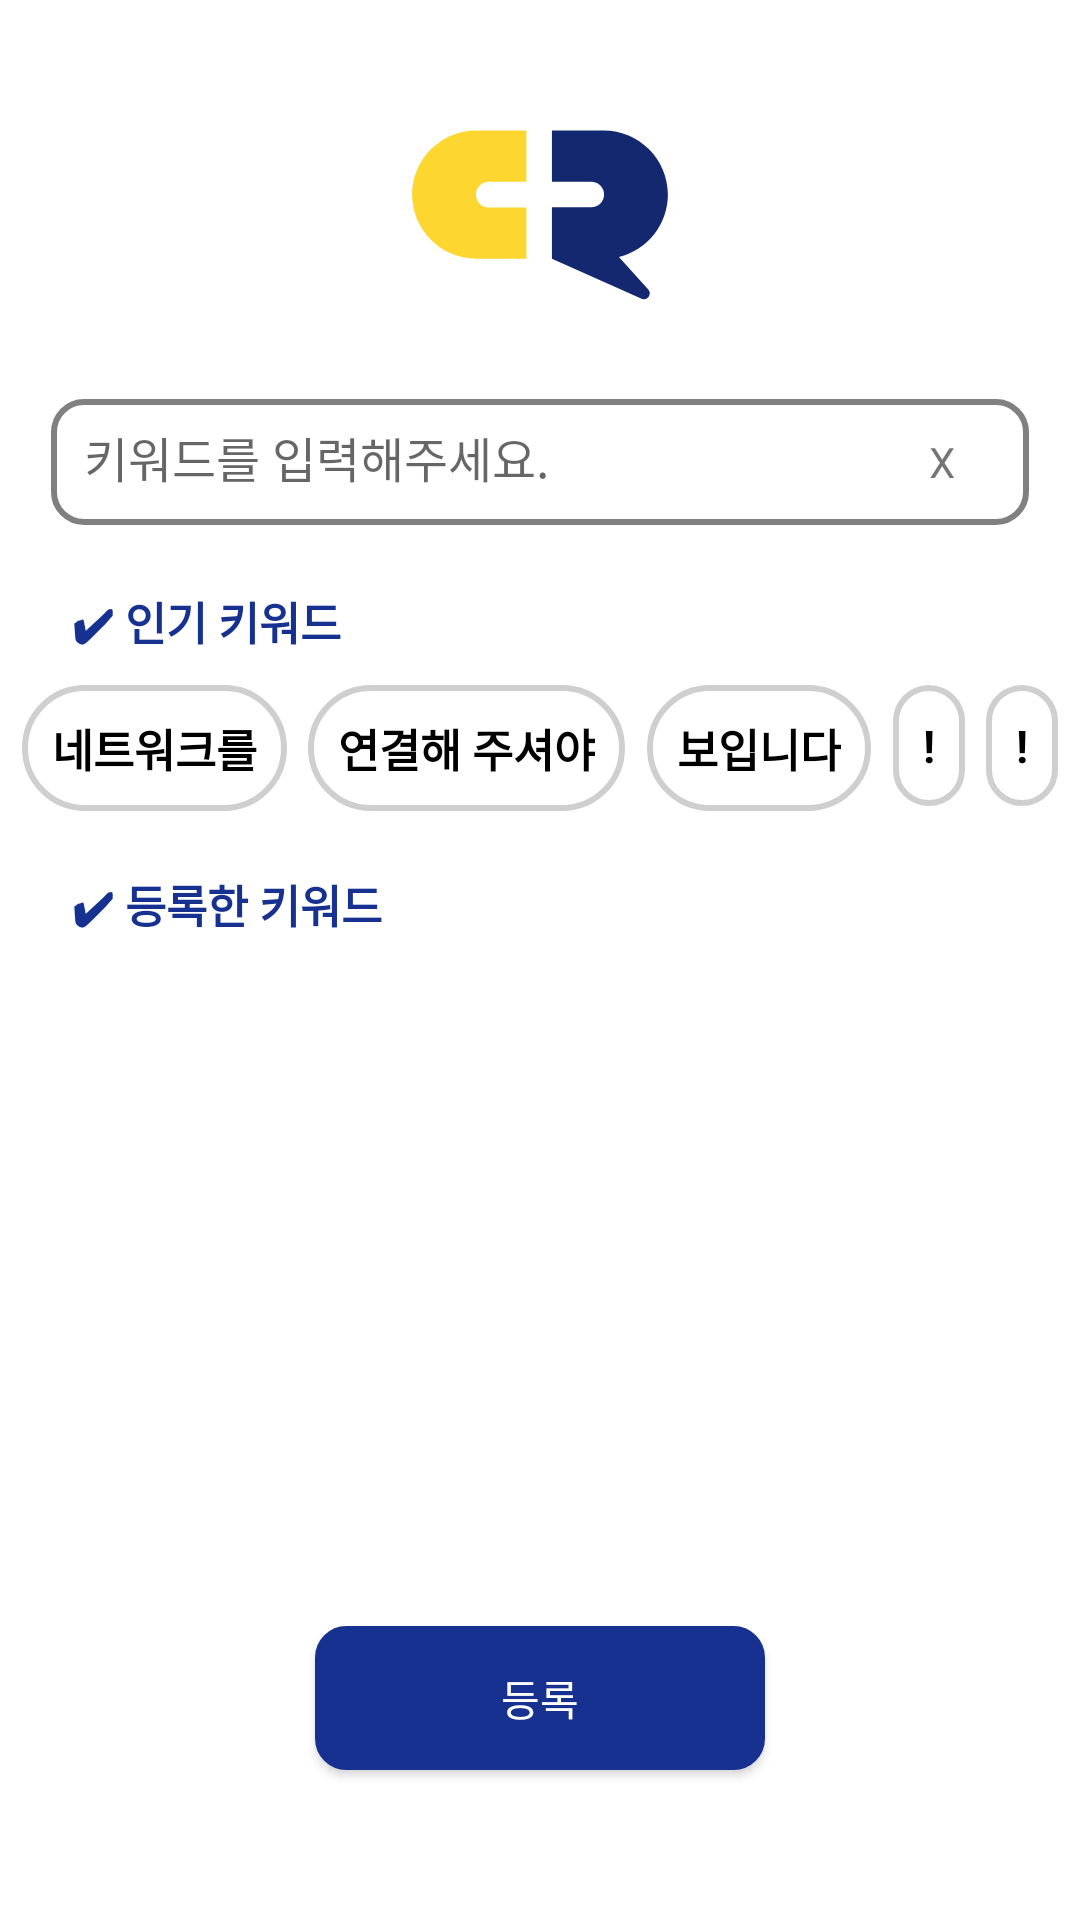

Here is an Android app screen rendered from its layout file. Give the layout XML and the strings, colors and styles it references.
<!-- AndroidManifest.xml: application theme Theme.Notification_Proto -->
<!-- res/layout/fragment_keyword.xml -->
<?xml version="1.0" encoding="utf-8"?>
<androidx.constraintlayout.widget.ConstraintLayout xmlns:android="http://schemas.android.com/apk/res/android"
    xmlns:app="http://schemas.android.com/apk/res-auto"
    xmlns:tools="http://schemas.android.com/tools"
    android:layout_width="match_parent"
    android:layout_height="match_parent"
    tools:context=".fragment.FragmentKeyword">

    <ImageView
        android:id="@+id/keyword_logo"
        android:layout_width="100dp"
        android:layout_height="100dp"
        android:layout_marginTop="16dp"
        android:src="@drawable/ic_logo"
        app:layout_constraintEnd_toEndOf="parent"
        app:layout_constraintStart_toStartOf="parent"
        app:layout_constraintTop_toTopOf="parent" />

    
    <EditText
        android:id="@+id/edit_keyword"
        android:layout_width="0dp"
        android:layout_height="44dp"
        android:layout_marginStart="16dp"
        android:layout_marginTop="16dp"
        android:background="@drawable/keyword_edit"
        android:hint="키워드를 입력해주세요."
        android:imeOptions="actionDone"
        android:inputType="textPersonName"
        android:padding="12dp"
        android:textSize="16sp"
        app:layout_constraintEnd_toStartOf="@+id/delete"
        app:layout_constraintStart_toStartOf="parent"
        app:layout_constraintTop_toBottomOf="@+id/keyword_logo" />

    <TextView
        android:id="@+id/delete"
        android:layout_width="60dp"
        android:layout_height="44dp"
        android:layout_marginEnd="16dp"
        android:background="@drawable/delete_edit"
        android:gravity="center"
        android:text="X"
        app:layout_constraintBottom_toBottomOf="@+id/edit_keyword"
        app:layout_constraintEnd_toEndOf="parent"
        app:layout_constraintTop_toTopOf="@+id/edit_keyword" />


    <androidx.appcompat.widget.AppCompatButton
        android:id="@+id/enroll_btn"
        android:layout_width="150dp"
        android:layout_height="wrap_content"
        android:layout_marginBottom="50dp"
        android:background="@drawable/enroll_keyword_btn"
        android:text="등록"
        android:textColor="@color/white"
        app:layout_constraintBottom_toBottomOf="parent"
        app:layout_constraintEnd_toEndOf="parent"
        app:layout_constraintStart_toStartOf="parent" />


    <TextView
        android:id="@+id/popular_txt"
        android:layout_width="wrap_content"
        android:layout_height="wrap_content"
        android:layout_marginStart="24dp"
        android:layout_marginTop="20dp"
        android:text="✔ 인기 키워드"
        android:textColor="@color/mainBlue"
        android:textSize="15sp"
        android:textStyle="bold"
        app:layout_constraintStart_toStartOf="parent"
        app:layout_constraintTop_toBottomOf="@+id/edit_keyword" />

    <TextView
        android:id="@+id/popular_1"
        android:layout_width="wrap_content"
        android:layout_height="wrap_content"
        android:text="네트워크를"
        android:textSize="15sp"
        android:padding="10dp"
        android:textStyle="bold"
        android:textColor="@color/black"
        android:background="@drawable/keyword_btn"
        app:layout_constraintEnd_toStartOf="@+id/popular_2"
        app:layout_constraintHorizontal_bias="0.5"
        app:layout_constraintStart_toStartOf="parent"
        app:layout_constraintTop_toTopOf="@+id/popular_2" />

    <TextView
        android:id="@+id/popular_2"
        android:layout_width="wrap_content"
        android:layout_height="wrap_content"
        android:text="연결해 주셔야"
        android:textSize="15sp"
        android:textStyle="bold"
        android:textColor="@color/black"
        android:padding="10dp"
        android:background="@drawable/keyword_btn"
        app:layout_constraintEnd_toStartOf="@+id/popular_3"
        app:layout_constraintHorizontal_bias="0.5"
        app:layout_constraintStart_toEndOf="@+id/popular_1"
        app:layout_constraintTop_toTopOf="@+id/popular_3" />

    <TextView
        android:id="@+id/popular_3"
        android:layout_width="wrap_content"
        android:layout_height="wrap_content"
        android:layout_marginTop="10dp"
        android:background="@drawable/keyword_btn"
        android:padding="10dp"
        android:text="보입니다"
        android:textColor="@color/black"
        android:textSize="15sp"
        android:textStyle="bold"
        app:layout_constraintEnd_toStartOf="@+id/popular_4"
        app:layout_constraintHorizontal_bias="0.5"
        app:layout_constraintStart_toEndOf="@+id/popular_2"
        app:layout_constraintTop_toBottomOf="@+id/popular_txt" />

    <TextView
        android:id="@+id/popular_4"
        android:layout_width="wrap_content"
        android:layout_height="wrap_content"
        android:text="!"
        android:textSize="15sp"
        android:textStyle="bold"
        android:textColor="@color/black"
        android:padding="10dp"
        android:background="@drawable/keyword_btn"
        app:layout_constraintEnd_toStartOf="@+id/popular_5"
        app:layout_constraintHorizontal_bias="0.5"
        app:layout_constraintStart_toEndOf="@+id/popular_3"
        app:layout_constraintTop_toTopOf="@+id/popular_3" />

    <TextView
        android:id="@+id/popular_5"
        android:layout_width="wrap_content"
        android:layout_height="wrap_content"
        android:text="!"
        android:textSize="15sp"
        android:textStyle="bold"
        android:textColor="@color/black"
        android:padding="10dp"
        android:background="@drawable/keyword_btn"
        app:layout_constraintEnd_toEndOf="parent"
        app:layout_constraintHorizontal_bias="0.5"
        app:layout_constraintStart_toEndOf="@+id/popular_4"
        app:layout_constraintTop_toTopOf="@+id/popular_4" />

    <TextView
        android:id="@+id/enroll_txt"
        android:layout_width="wrap_content"
        android:layout_height="wrap_content"
        android:layout_marginStart="24dp"
        android:layout_marginTop="20dp"
        android:text="✔ 등록한 키워드"
        android:textColor="@color/mainBlue"
        android:textSize="15sp"
        android:textStyle="bold"
        app:layout_constraintStart_toStartOf="parent"
        app:layout_constraintTop_toBottomOf="@+id/popular_3" />

    <androidx.recyclerview.widget.RecyclerView
        android:id="@+id/keyword_recyclerView"
        android:layout_width="0dp"
        android:layout_height="0dp"
        android:layout_marginStart="10dp"
        android:layout_marginTop="10dp"
        android:layout_marginEnd="10dp"
        android:layout_marginBottom="30dp"
        app:layout_constraintBottom_toTopOf="@+id/enroll_btn"
        app:layout_constraintEnd_toEndOf="parent"
        app:layout_constraintHorizontal_bias="0.0"
        app:layout_constraintStart_toStartOf="parent"
        app:layout_constraintTop_toBottomOf="@+id/enroll_txt"
        app:layout_constraintVertical_bias="0.0" />

</androidx.constraintlayout.widget.ConstraintLayout>
<!-- resources referenced by this layout -->
<resources>
  <color name="black">#FF000000</color>
  <color name="mainBlue">#173190</color>
  <color name="white">#FFFFFFFF</color>
  <!-- drawable delete_edit (drawable) -->
  <?xml version="1.0" encoding="utf-8"?>
  <layer-list xmlns:android="http://schemas.android.com/apk/res/android">
  
      <item
          android:bottom="1dp"
          android:left="-2dp"
          android:right="1dp"
          android:top="1dp">
          <shape android:shape="rectangle" >
              <solid android:color="@color/white"/>
              <stroke
                  android:width="2dp"
                  android:color="@color/gray"/>
              <corners
                  android:bottomRightRadius="10dp"
                  android:topRightRadius="10dp" />
          </shape>
      </item>
  
  </layer-list>
  <!-- drawable enroll_keyword_btn (drawable) -->
  <?xml version="1.0" encoding="utf-8"?>
  <shape xmlns:android="http://schemas.android.com/apk/res/android">
      <solid android:color="@color/mainBlue" />
  
      <stroke
          android:color="@color/mainBlue"
          android:width="1dp"/>
  
      <corners
          android:topLeftRadius="10dp"
          android:topRightRadius="10dp"
          android:bottomLeftRadius="10dp"
          android:bottomRightRadius="10dp"  />
  </shape>
  <!-- drawable ic_logo (drawable) -->
  <vector xmlns:android="http://schemas.android.com/apk/res/android"
      android:width="800dp"
      android:height="800dp"
      android:viewportWidth="800"
      android:viewportHeight="800">
    <path
        android:pathData="M741,390.89h0c0,-94.44 -76.6,-171 -171.1,-171H431.83V356.81H536.76a34.08,34.08 0,1 1,0 68.16H431.83V561.89L671,668.46c15.17,6.77 28.83,-12 17.72,-24.34l-78.26,-87.07A171.07,171.07 0,0 0,741 390.89Z"
        android:fillColor="#14286f"/>
    <path
        android:pathData="M59,390.89h0c0,94.44 76.6,171 171.1,171H363.63V425H263.24a34.08,34.08 0,1 1,0 -68.16H363.63V219.89H230.1C135.6,219.89 59,296.45 59,390.89Z"
        android:fillColor="#fed630"/>
  </vector>
  <!-- drawable keyword_btn (drawable) -->
  <?xml version="1.0" encoding="utf-8"?>
  <shape xmlns:android="http://schemas.android.com/apk/res/android">
      <solid android:color="@color/white"/>
  
      <stroke
          android:width="2dp"
          android:color="#CFCFCF" />
  
      <corners
          android:topLeftRadius="25dp"
          android:topRightRadius="25dp"
          android:bottomLeftRadius="25dp"
          android:bottomRightRadius="25dp"  />
  
  </shape>
  <!-- drawable keyword_edit (drawable) -->
  <?xml version="1.0" encoding="utf-8"?>
  <layer-list xmlns:android="http://schemas.android.com/apk/res/android">
  
      <item
          android:bottom="1dp"
          android:left="1dp"
          android:right="-2dp"
          android:top="1dp">
          <shape android:shape="rectangle" >
              <solid android:color="@color/white"/>
              <stroke
                  android:width="2dp"
                  android:color="@color/gray"/>
              <corners
                  android:topLeftRadius="10dp"
                  android:bottomLeftRadius="10dp" />
          </shape>
      </item>
  
  </layer-list>
  <style name="Theme.Notification_Proto" parent="Theme.MaterialComponents.DayNight.NoActionBar">
          
          <item name="colorPrimary">@color/mainBlue</item>
          <item name="colorPrimaryVariant">@color/purple_700</item>
          <item name="colorOnPrimary">@color/white</item>
          
          <item name="colorSecondary">@color/teal_200</item>
          <item name="colorSecondaryVariant">@color/teal_700</item>
          <item name="colorOnSecondary">@color/black</item>
          
          <item name="android:statusBarColor" tools:targetApi="l">?attr/colorPrimary</item>
          
      </style>
  <color name="gray">#808080</color>
  <color name="purple_700">#FF3700B3</color>
  <color name="teal_200">#FF03DAC5</color>
  <color name="teal_700">#FF018786</color>
</resources>
